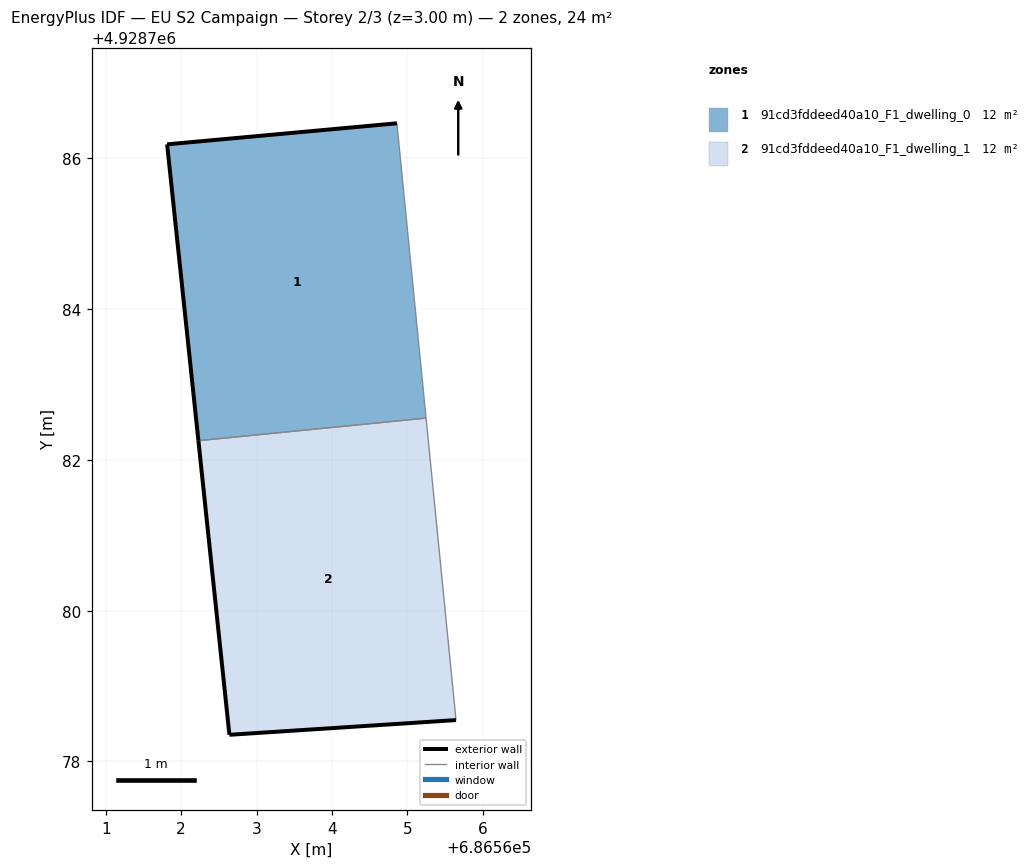
=== STOREY PLAN SPEC (per zone: floor XY polygon, exterior-wall plan segments, windows/doors) ===
zone 1: 91cd3fddeed40a10_F1_dwelling_0  (12.0 m²)
  floor: (686565.25, 4928782.55) (686564.86, 4928786.46) (686561.81, 4928786.18) (686562.23, 4928782.25)
  exterior wall: (686562.23, 4928782.25) – (686561.81, 4928786.18)  [4.0 m]
  exterior wall: (686561.81, 4928786.18) – (686564.86, 4928786.46)  [3.1 m]
  interior walls: 2
zone 2: 91cd3fddeed40a10_F1_dwelling_1  (12.0 m²)
  floor: (686565.65, 4928778.55) (686565.25, 4928782.55) (686562.23, 4928782.25) (686562.64, 4928778.35)
  exterior wall: (686565.65, 4928778.55) – (686562.64, 4928778.35)  [3.0 m]
  exterior wall: (686562.64, 4928778.35) – (686562.23, 4928782.25)  [3.9 m]
  interior walls: 2

=== DERIVED (storey summary) ===
Building: EU S2 Campaign
Storey: 2 of 3  (floor level z = 3.00 m)
Storey gross floor area: 24.0 m²
Zones on this storey: 2
  - 91cd3fddeed40a10_F1_dwelling_0: floor 12.0 m²; exterior wall 7.0 m (21.0 m²); WWR 0.0%
  - 91cd3fddeed40a10_F1_dwelling_1: floor 12.0 m²; exterior wall 6.9 m (20.8 m²); WWR 0.0%
Zone adjacency (shared interzone walls):
  - 91cd3fddeed40a10_F1_dwelling_0 ↔ 91cd3fddeed40a10_F1_dwelling_1